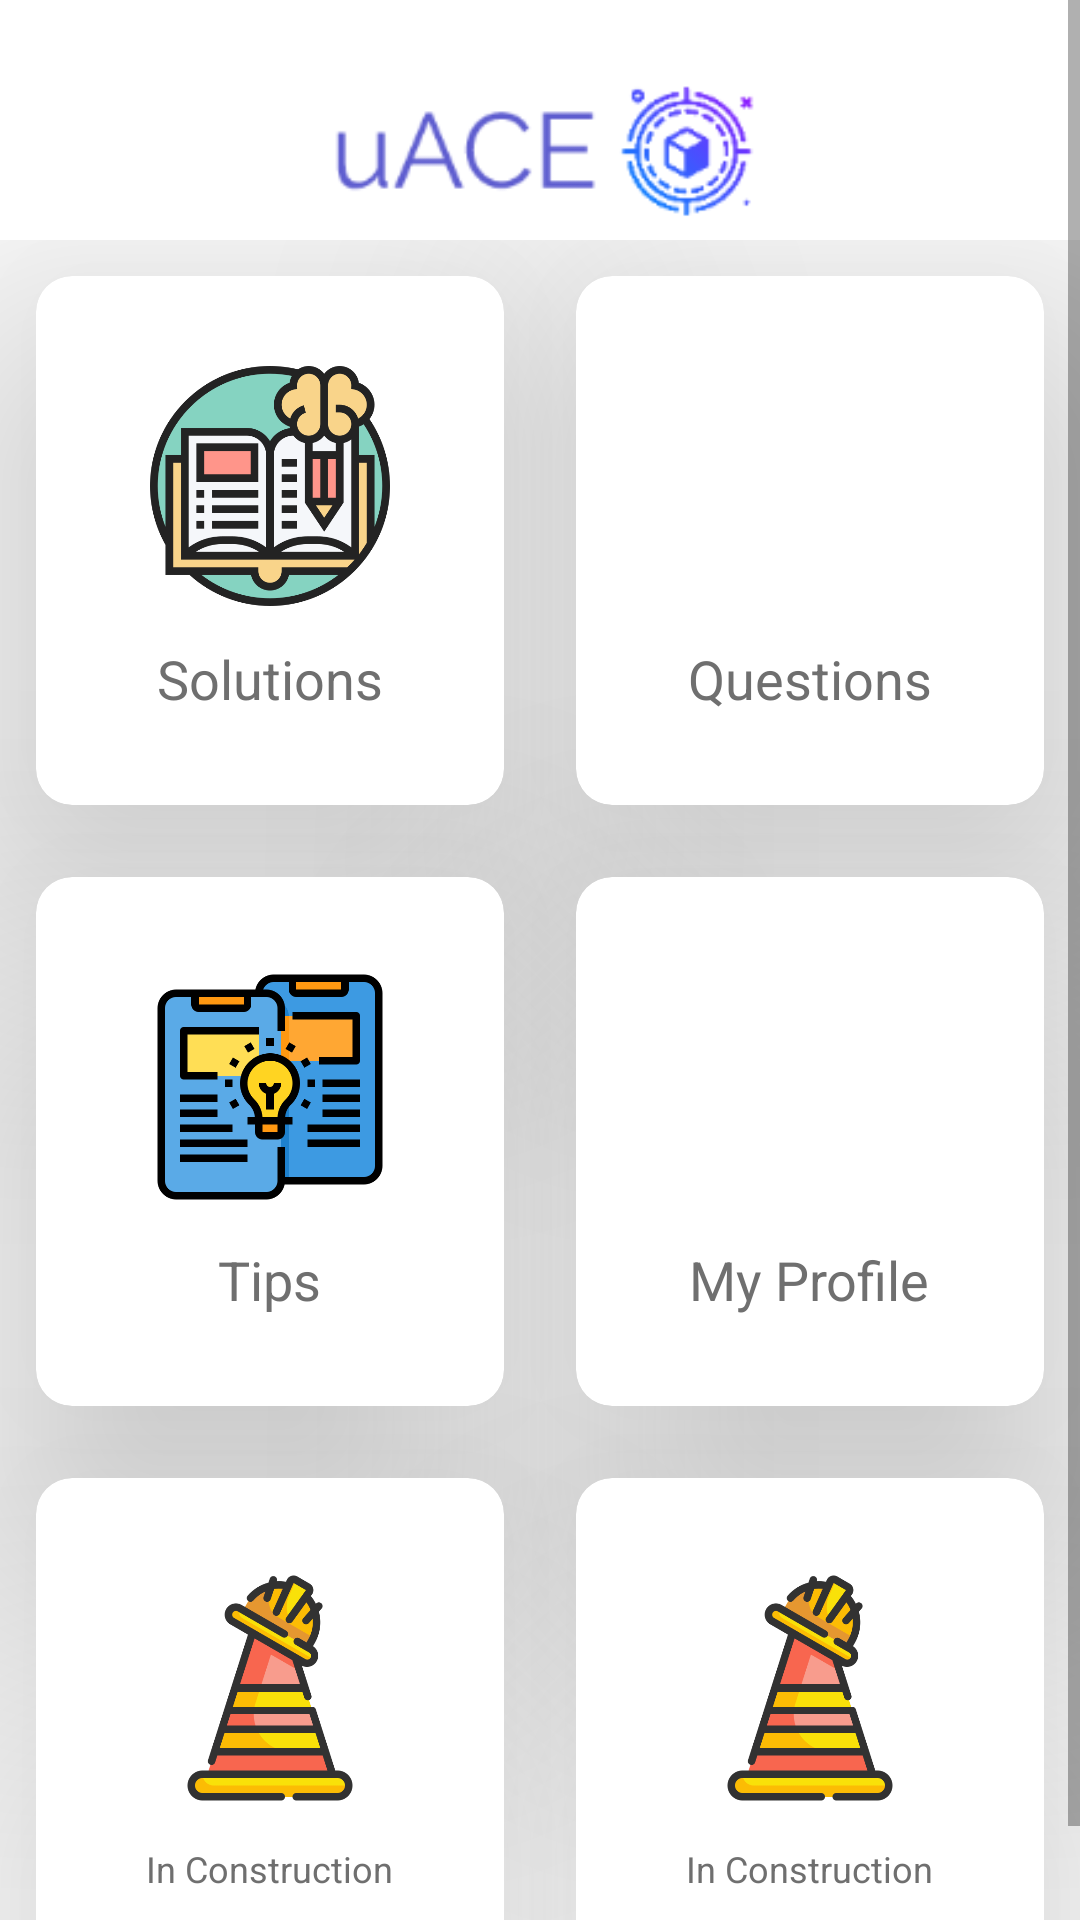

Produce the Android XML layout that renders to this screen, including the resource entries it uses.
<!-- AndroidManifest.xml: application theme AppTheme -->
<!-- res/layout/activity_dashboard.xml -->
<?xml version="1.0" encoding="utf-8"?>
<ScrollView
    xmlns:android="http://schemas.android.com/apk/res/android"
    xmlns:app="http://schemas.android.com/apk/res-auto"
    xmlns:tools="http://schemas.android.com/tools"
    android:layout_width="match_parent"
    android:layout_height="match_parent"
    tools:context=".dashboard"
    android:background="#fff">

    <LinearLayout
        android:orientation="vertical"
        android:layout_width="match_parent"
        android:layout_height="match_parent">


        <RelativeLayout

            android:layout_width="match_parent"
            android:layout_height="80dp"
            android:background="#fff">



            <ImageView
                android:layout_centerHorizontal="true"
                android:src ="@drawable/logo"
                android:layout_marginTop="20dp"
                android:layout_width="175dp"
                android:layout_height="60dp"
                />


        </RelativeLayout>

        <GridLayout

            android:columnCount="2"
            android:rowCount="3"
            android:alignmentMode="alignMargins"
            android:columnOrderPreserved="false"
            android:layout_width="match_parent"
            android:layout_height="wrap_content"
           >


            <androidx.cardview.widget.CardView
                android:id="@+id/buttonl"
                android:layout_width="wrap_content"
                android:layout_height="wrap_content"
                android:layout_rowWeight="1"
                android:layout_columnWeight="1"
                android:layout_margin="12dp"
                app:cardCornerRadius="12dp"
                app:cardElevation="60dp">

                <Button
                    android:id="@+id/butl"
                    android:layout_width="match_parent"
                    android:layout_height="match_parent"
                    android:background="@android:color/transparent" />

                <LinearLayout
                    android:layout_width="match_parent"
                    android:layout_height="match_parent"
                    android:gravity="center"
                    android:orientation="vertical"
                    android:padding="30dp">

                    <ImageView
                        android:layout_width="80dp"
                        android:layout_height="80dp"
                        android:src="@drawable/learning" />

                    <TextView
                        android:layout_width="wrap_content"
                        android:layout_height="wrap_content"
                        android:layout_marginTop="12dp"
                        android:text="Solutions"
                        android:textColor="#6f6f6f"
                        android:textSize="18sp">

                    </TextView>
                </LinearLayout>
            </androidx.cardview.widget.CardView>

            <androidx.cardview.widget.CardView
                android:layout_width="wrap_content"
                android:layout_height="wrap_content"
                android:layout_rowWeight="1"
                android:layout_columnWeight="1"
                android:layout_margin="12dp"
                app:cardCornerRadius="12dp"
                app:cardElevation="60dp">

                <Button
                    android:id="@+id/libbut"
                    android:layout_width="match_parent"
                    android:layout_height="match_parent"
                    android:background="@android:color/transparent" />

                <LinearLayout
                    android:layout_width="match_parent"
                    android:layout_height="match_parent"
                    android:gravity="center"
                    android:orientation="vertical"
                    android:padding="30dp">

                    <ImageView
                        android:layout_width="80dp"
                        android:layout_height="80dp"
                        android:src="@drawable/question" />

                    <TextView
                        android:layout_width="wrap_content"
                        android:layout_height="wrap_content"
                        android:layout_marginTop="12dp"
                        android:text="Questions"
                        android:textColor="#6f6f6f"
                        android:textSize="18sp">

                    </TextView>
                </LinearLayout>
            </androidx.cardview.widget.CardView>


            <androidx.cardview.widget.CardView
                android:layout_width="wrap_content"
                android:layout_height="wrap_content"
                android:layout_rowWeight="1"
                android:layout_columnWeight="1"
                android:layout_margin="12dp"
                app:cardCornerRadius="12dp"
                app:cardElevation="60dp">

                <Button
                    android:id="@+id/tips"
                    android:layout_width="match_parent"
                    android:layout_height="match_parent"
                    android:background="@android:color/transparent" />

                <LinearLayout
                    android:layout_width="match_parent"
                    android:layout_height="match_parent"
                    android:gravity="center"
                    android:orientation="vertical"
                    android:padding="30dp">


                    <ImageView
                        android:layout_width="80dp"
                        android:layout_height="80dp"
                        android:src="@drawable/innovation" />

                    <TextView
                        android:layout_width="wrap_content"
                        android:layout_height="wrap_content"
                        android:layout_marginTop="12dp"
                        android:text="Tips"
                        android:textColor="#6f6f6f"
                        android:textSize="18sp">

                    </TextView>
                </LinearLayout>
            </androidx.cardview.widget.CardView>


            <androidx.cardview.widget.CardView
                android:layout_width="wrap_content"
                android:layout_height="wrap_content"
                android:layout_rowWeight="1"
                android:layout_columnWeight="1"
                android:layout_margin="12dp"
                app:cardCornerRadius="12dp"
                app:cardElevation="60dp">

                <Button
                    android:id="@+id/profile_button"
                    android:layout_width="match_parent"
                    android:layout_height="match_parent"
                    android:background="@android:color/transparent" />

                <LinearLayout
                    android:layout_width="match_parent"
                    android:layout_height="match_parent"
                    android:gravity="center"
                    android:orientation="vertical"
                    android:padding="30dp">

                    <ImageView
                        android:layout_width="80dp"
                        android:layout_height="80dp"
                        android:src="@drawable/avatar" />

                    <TextView
                        android:layout_width="wrap_content"
                        android:layout_height="wrap_content"
                        android:layout_marginTop="12dp"
                        android:text="My Profile"
                        android:textColor="#6f6f6f"
                        android:textSize="18sp">

                    </TextView>
                </LinearLayout>
            </androidx.cardview.widget.CardView>

            <androidx.cardview.widget.CardView
                android:layout_width="wrap_content"
                android:layout_height="wrap_content"
                android:layout_rowWeight="1"
                android:layout_columnWeight="1"
                android:layout_margin="12dp"
                app:cardCornerRadius="12dp"
                app:cardElevation="60dp">



                <LinearLayout
                    android:layout_width="match_parent"
                    android:layout_height="match_parent"
                    android:gravity="center"
                    android:orientation="vertical"
                    android:padding="30dp">

                    <ImageView
                        android:layout_width="80dp"
                        android:layout_height="80dp"
                        android:src="@drawable/post" />

                    <TextView
                        android:layout_width="wrap_content"
                        android:layout_height="wrap_content"
                        android:layout_marginTop="12dp"
                        android:text="In Construction"
                        android:textColor="#6f6f6f"
                        android:textSize="12sp">

                    </TextView>
                </LinearLayout>
            </androidx.cardview.widget.CardView>


            <androidx.cardview.widget.CardView
                android:layout_width="wrap_content"
                android:layout_height="wrap_content"
                android:layout_rowWeight="1"
                android:layout_columnWeight="1"
                android:layout_margin="12dp"
                app:cardCornerRadius="12dp"
                app:cardElevation="60dp">


                <LinearLayout
                    android:layout_width="match_parent"
                    android:layout_height="match_parent"
                    android:gravity="center"
                    android:orientation="vertical"
                    android:padding="30dp">

                    <ImageView
                        android:layout_width="80dp"
                        android:layout_height="80dp"
                        android:src="@drawable/post" />

                    <TextView
                        android:layout_width="wrap_content"
                        android:layout_height="wrap_content"
                        android:layout_marginTop="12dp"
                        android:text="In Construction"
                        android:textColor="#6f6f6f"
                        android:textSize="12sp">

                    </TextView>
                </LinearLayout>
            </androidx.cardview.widget.CardView>




        </GridLayout>


</LinearLayout>

</ScrollView>
<!-- resources referenced by this layout -->
<resources>
  <!-- drawable innovation: png bitmap (drawable, 18460 bytes) -->
  <!-- drawable learning: png bitmap (drawable, 36686 bytes) -->
  <!-- drawable logo: png bitmap (drawable, 9259 bytes) -->
  <!-- drawable post: png bitmap (drawable, 29269 bytes) -->
  <style name="AppTheme" parent="Theme.AppCompat.Light.DarkActionBar">
          
          <item name="colorPrimary">@color/colorPrimary</item>
          <item name="colorPrimaryDark">@color/lightColor</item>
          <item name="colorAccent">@color/colorAccent</item>
      </style>bkan4
  <color name="colorPrimary">#531EEC</color>
  <color name="lightColor">#DDDDDD</color>
  <color name="colorAccent">#5E16E4</color>
</resources>
